6-way image classification set "cleaned" from GitHub (massamba0809/atelier_prepa_donnees_images); label vocabulary: cardboard, glass, metal, paper, plastic, trash.

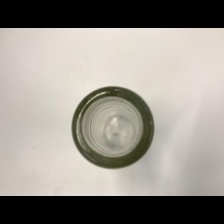
Label: glass

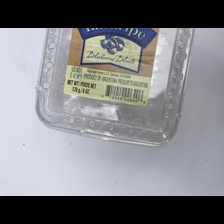
Label: plastic

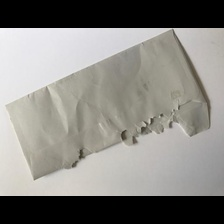
Label: paper

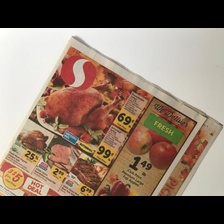
Label: paper

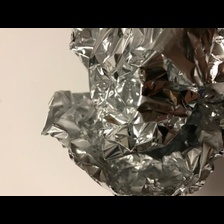
Label: metal

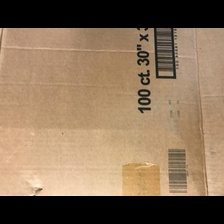
Label: cardboard
